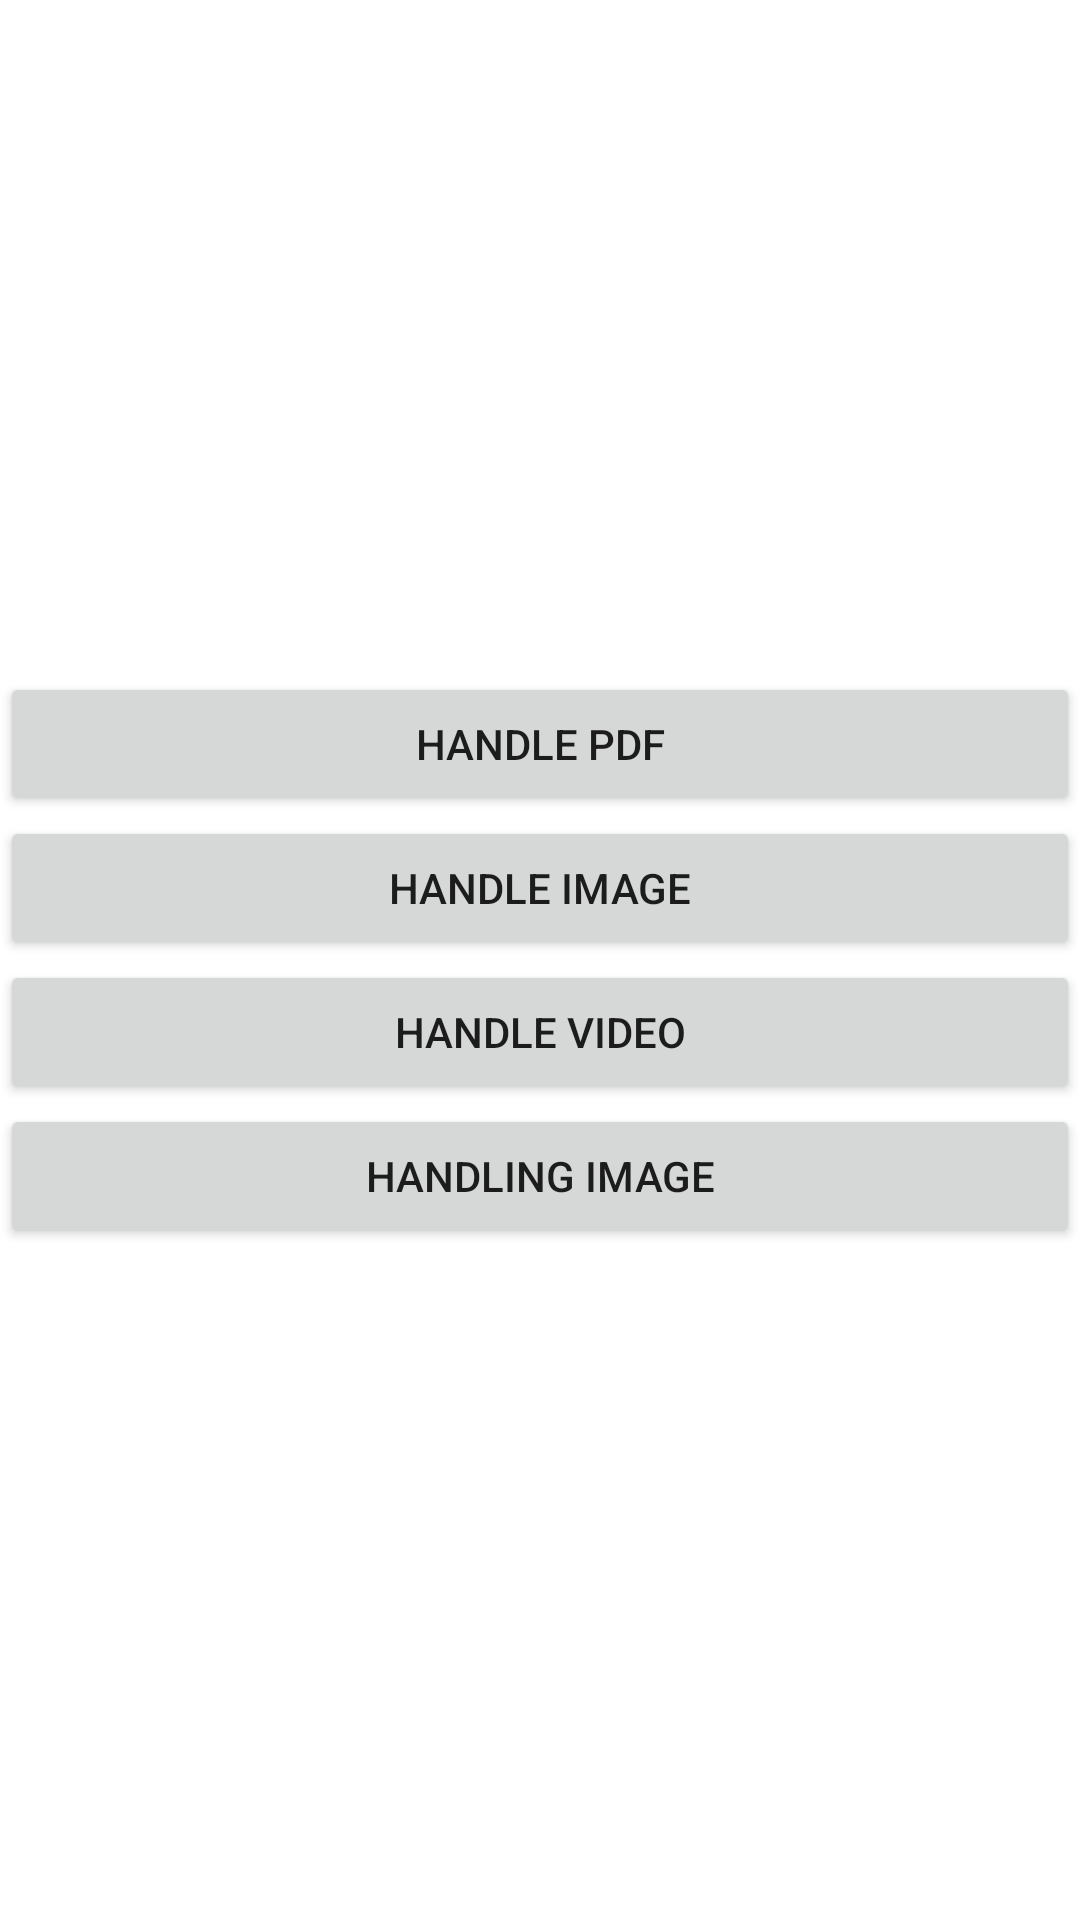

Here is an Android app screen rendered from its layout file. Give the layout XML and the strings, colors and styles it references.
<!-- AndroidManifest.xml: application theme Theme.File_Processing -->
<!-- res/layout/activity_main.xml -->
<?xml version="1.0" encoding="utf-8"?>
<LinearLayout
    android:orientation="vertical"
    xmlns:android="http://schemas.android.com/apk/res/android"
    xmlns:app="http://schemas.android.com/apk/res-auto"
    xmlns:tools="http://schemas.android.com/tools"
    android:layout_width="match_parent"
    android:layout_height="match_parent"
    android:layout_margin="20dp"
    android:gravity="center"
    tools:context=".MainActivity">

    <Button
        android:id="@+id/handlePdf"
        android:text="Handle PDF"
        android:layout_width="match_parent"
        android:layout_height="wrap_content"/>
    <Button
        android:id="@+id/handleImage"
        android:text="Handle Image"
        android:layout_width="match_parent"
        android:layout_height="wrap_content"/>

    <Button
        android:id="@+id/handleVideo"
        android:text="Handle Video"
        android:layout_width="match_parent"
        android:layout_height="wrap_content"/>

    <Button
        android:id="@+id/imagehandle"
        android:text="Handling Image"
        android:layout_width="match_parent"
        android:layout_height="wrap_content"/>

</LinearLayout>
<!-- resources referenced by this layout -->
<resources>
  <style name="Theme.File_Processing" parent="Theme.MaterialComponents.DayNight.DarkActionBar">
          
          <item name="colorPrimary">@color/purple_500</item>
          <item name="colorPrimaryVariant">@color/purple_700</item>
          <item name="colorOnPrimary">@color/white</item>
          
          <item name="colorSecondary">@color/teal_200</item>
          <item name="colorSecondaryVariant">@color/teal_700</item>
          <item name="colorOnSecondary">@color/black</item>
          
          <item name="android:statusBarColor" tools:targetApi="l">?attr/colorPrimaryVariant</item>
          
      </style>
  <!-- not gathered from this repository: default colours our renderer supplied (Android Studio template values) -->
  <color name="purple_500">#FF6200EE</color>
  <color name="purple_700">#FF3700B3</color>
  <color name="teal_200">#FF03DAC5</color>
  <color name="teal_700">#FF018786</color>
  <color name="black">#FF000000</color>
  <color name="white">#FFFFFFFF</color>
</resources>
